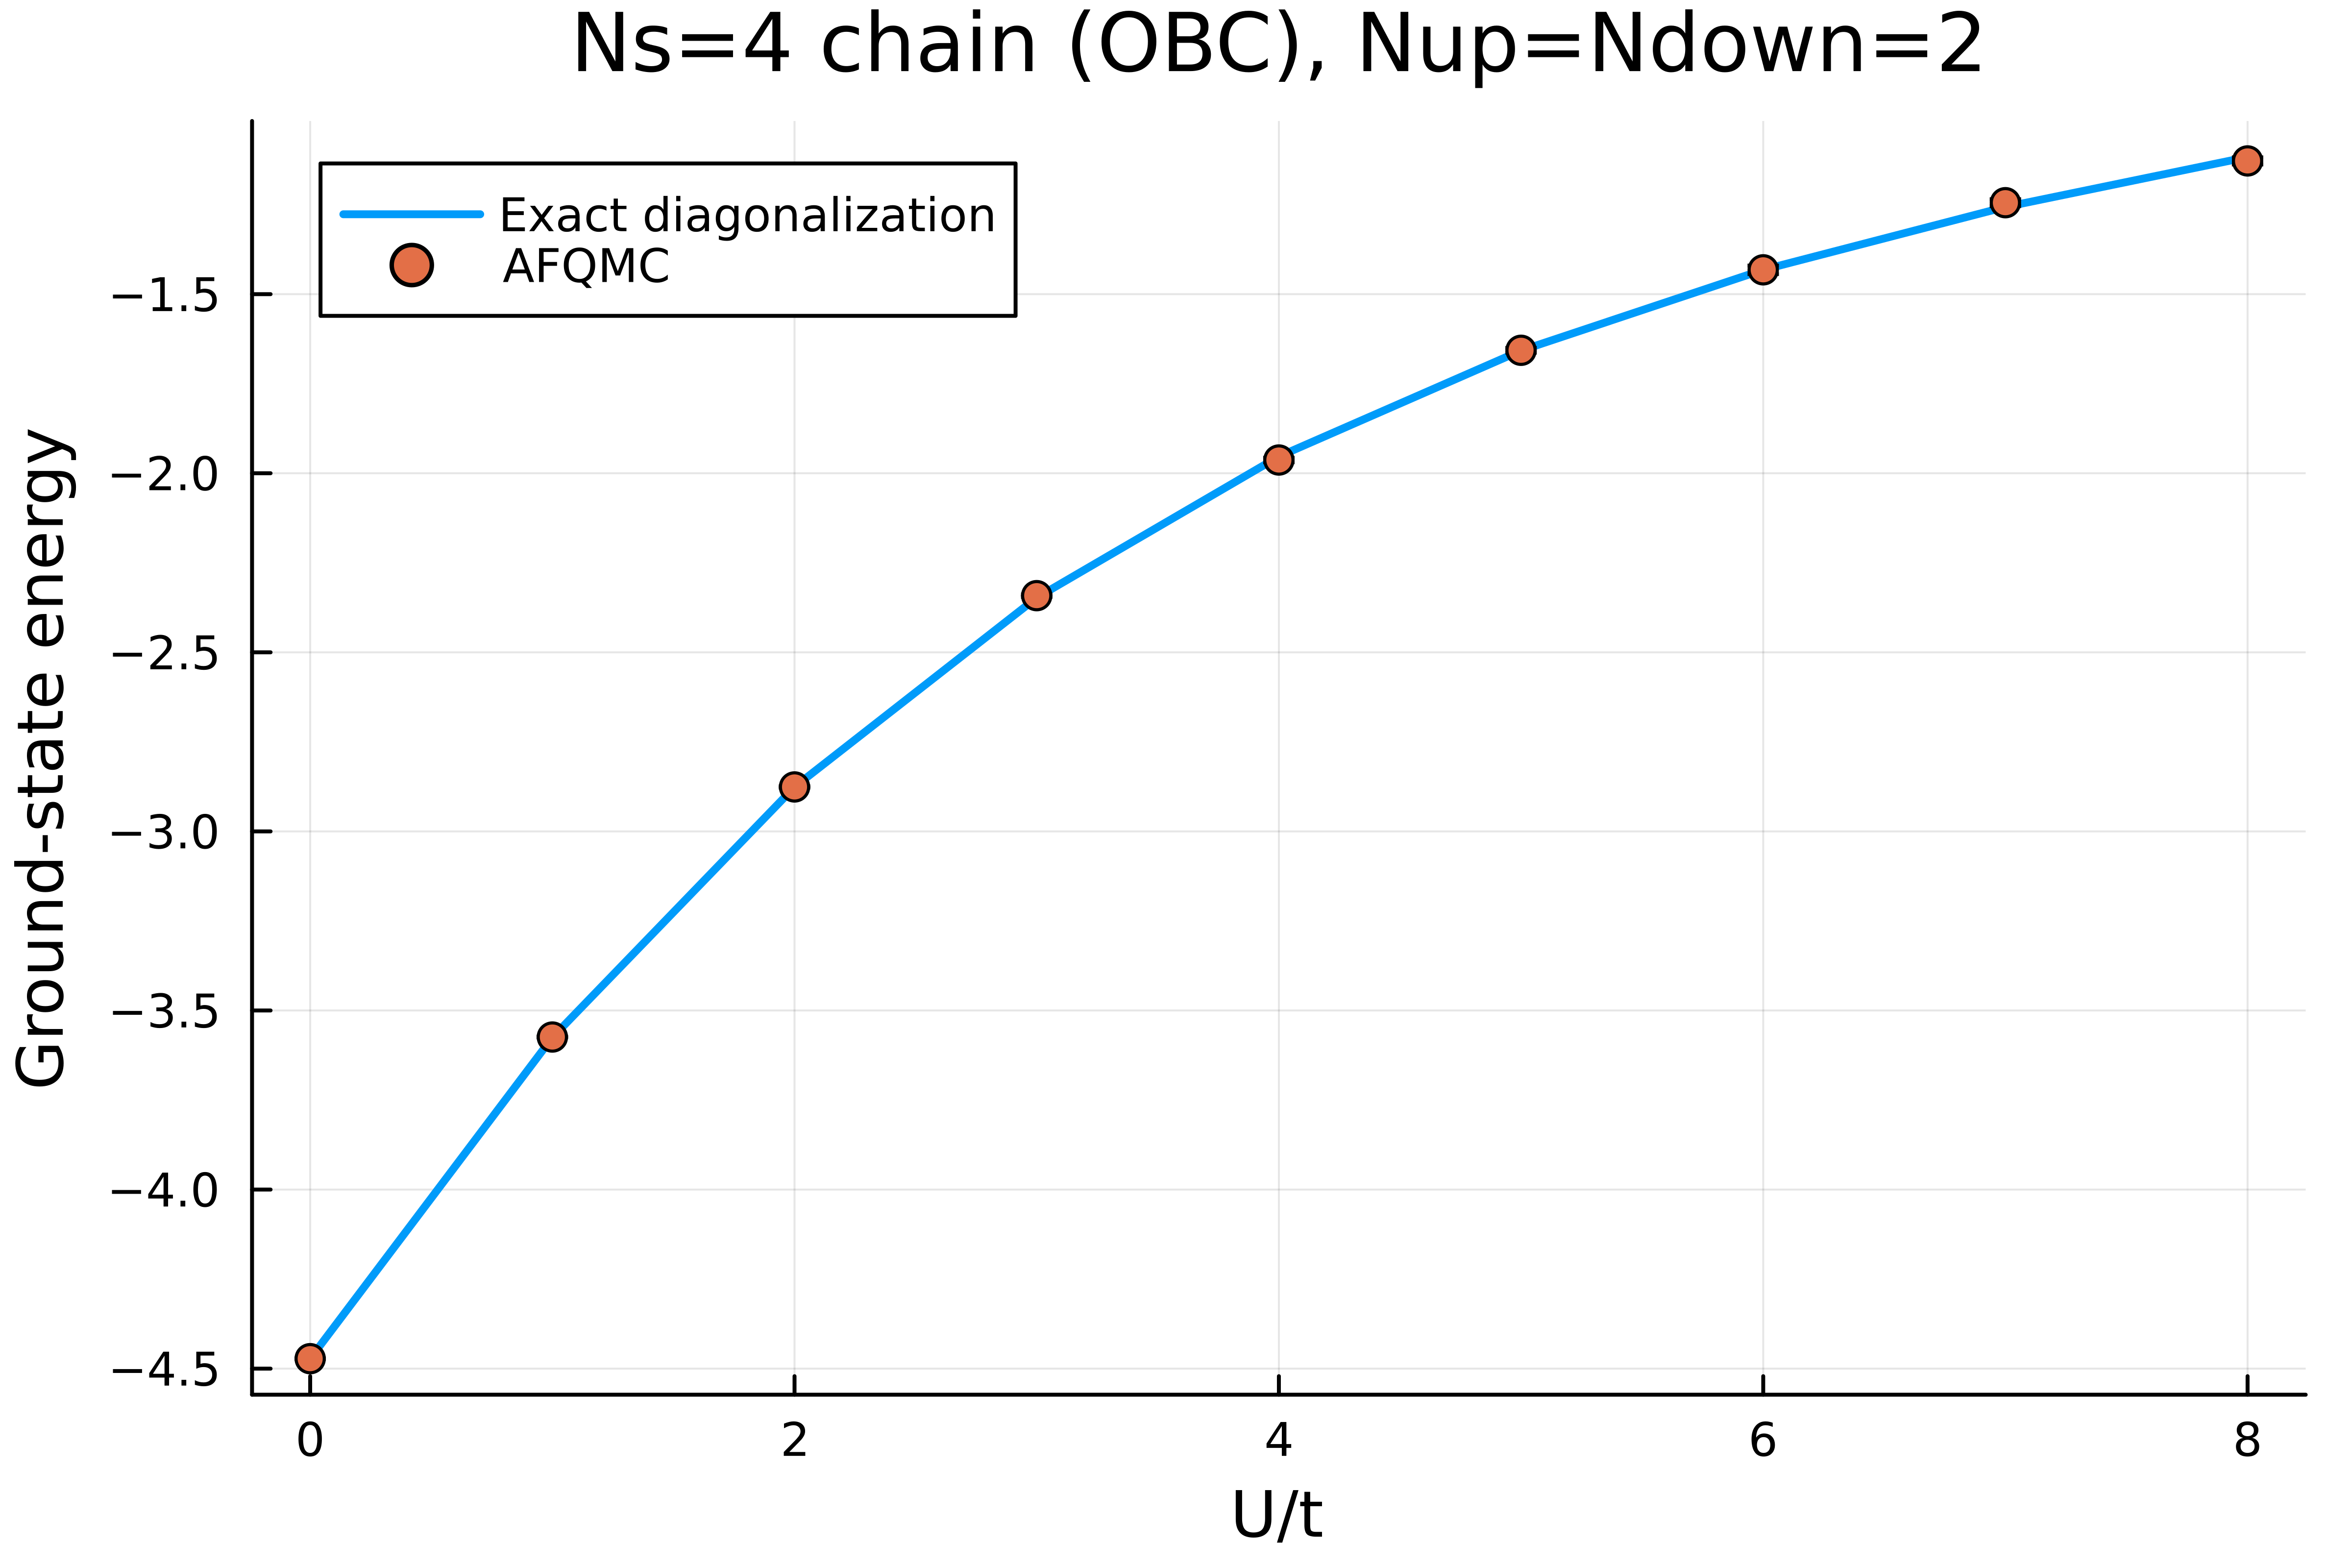

This figure's Julia source:
using LatticeMC
using Plots
using Random

include(joinpath(@__DIR__, "..", "test", "ed_reference.jl"))

Random.seed!(42)

Ns = 4
t = 1.0
Nup, Ndown = 2, 2
Us = 0.0:1.0:8.0

afqmc_energies = Float64[]
afqmc_errors = Float64[]
ed_energies = Float64[]

for U in Us
    lattice = LatticeMC.build_hubbard_chain(Ns, t, U; pbc=false)
    trial = LatticeMC.build_trial_wavefunction(lattice, Nup, Ndown)
    result = LatticeMC.run_afqmc(lattice, trial, Nup, Ndown;
                                  dtau=0.01, num_walkers=200, num_steps=3000,
                                  equilibration_steps=500, stabilize_every=5,
                                  pop_control_every=10)
    push!(afqmc_energies, result.energy_mean)
    push!(afqmc_errors, result.energy_err)
    push!(ed_energies, ed_ground_state_energy(lattice, Nup, Ndown))

    println("U/t=$(U/t): AFQMC = $(result.energy_mean) +/- $(result.energy_err), ED = $(ed_energies[end])")
end

plt = plot(collect(Us) ./ t, ed_energies, label="Exact diagonalization", linewidth=2,
           xlabel="U/t", ylabel="Ground-state energy",
           title="Ns=$Ns chain (OBC), Nup=Ndown=$Nup", grid=true, dpi=800)
scatter!(plt, collect(Us) ./ t, afqmc_energies, yerror=afqmc_errors, label="AFQMC", markersize=4)
savefig(plt, "afqmc_phase_diagram.png")
display(plt)
